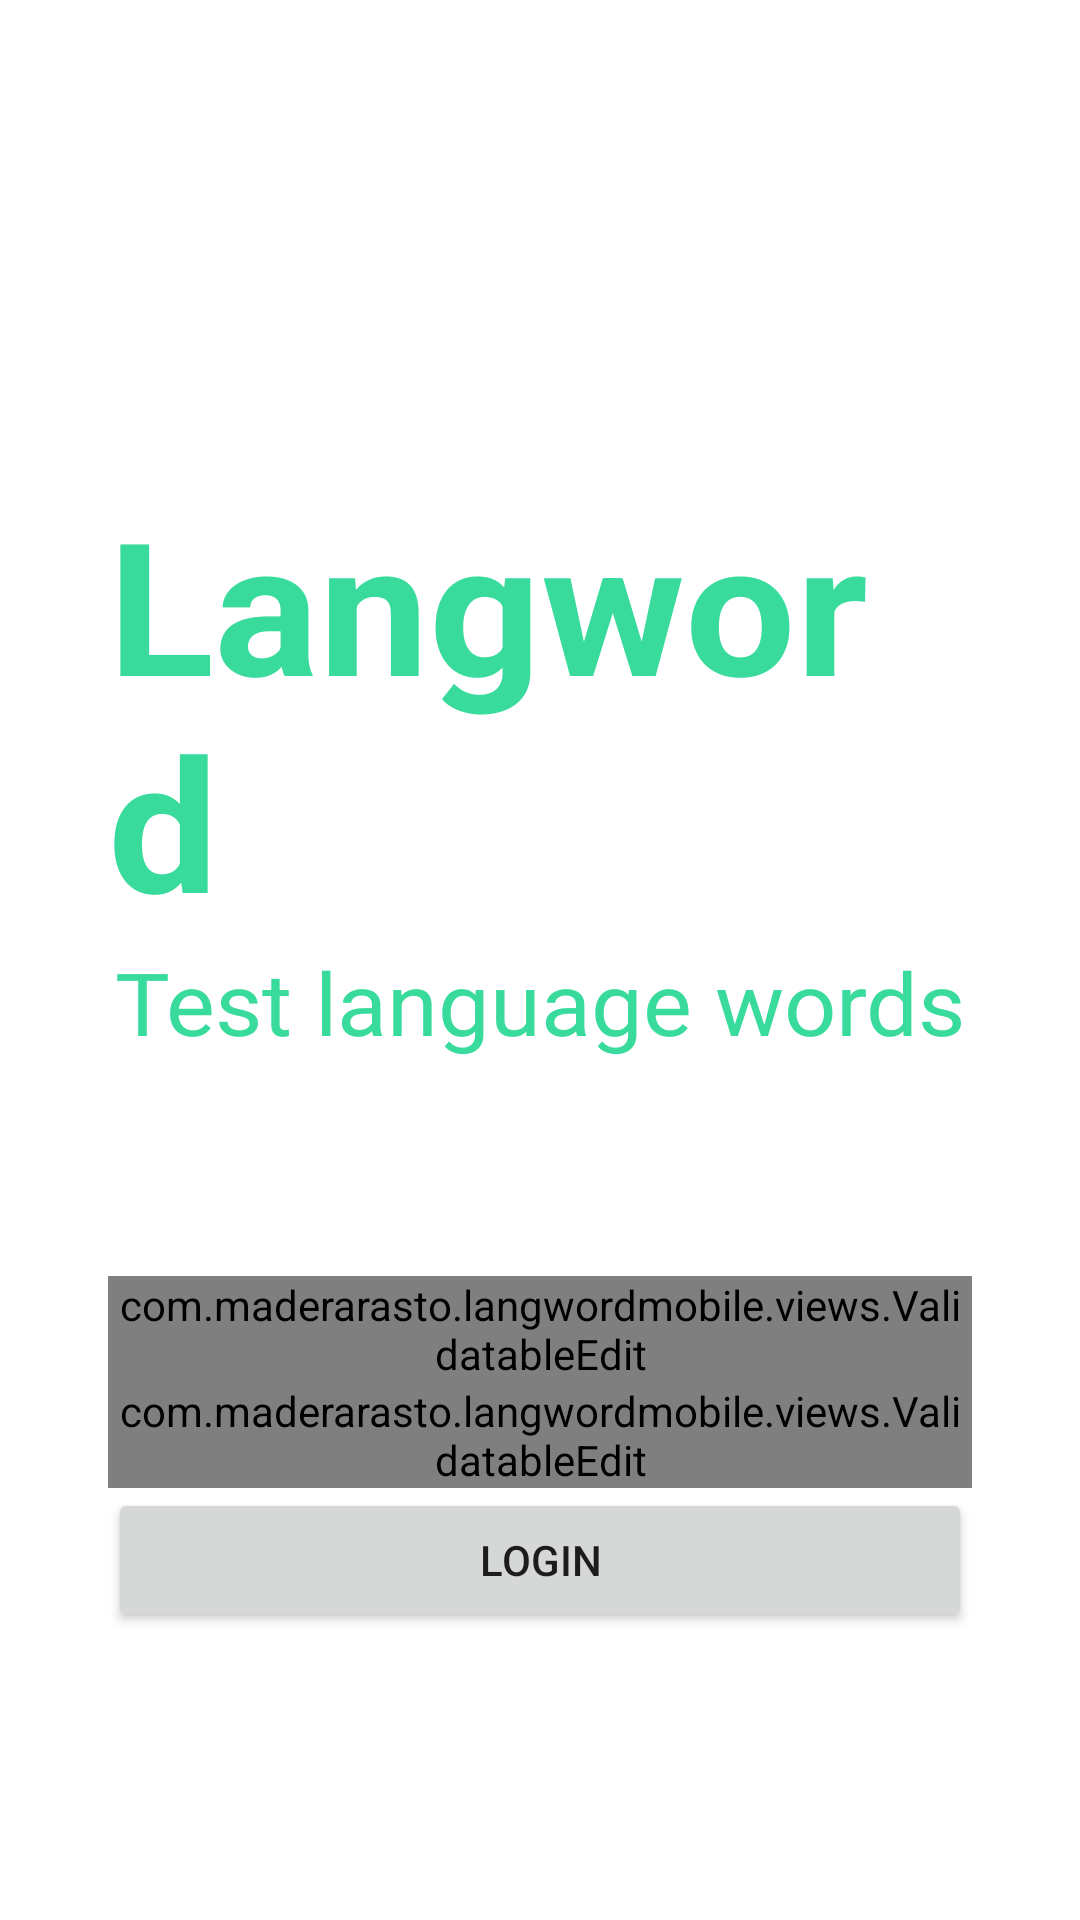

Here is an Android app screen rendered from its layout file. Give the layout XML and the strings, colors and styles it references.
<!-- AndroidManifest.xml: application theme Theme.LangwordMobile -->
<!-- res/layout/activity_login.xml -->
<?xml version="1.0" encoding="utf-8"?>
<RelativeLayout xmlns:android="http://schemas.android.com/apk/res/android"
    xmlns:app="http://schemas.android.com/apk/res-auto"
    xmlns:tools="http://schemas.android.com/tools"
    android:layout_width="match_parent"
    android:layout_height="match_parent"
    android:paddingHorizontal="36dp"
    tools:context=".LoginActivity">
    <TextView
        android:id="@+id/app_title"
        android:layout_width="wrap_content"
        android:layout_height="wrap_content"
        android:layout_marginTop="160dp"
        android:layout_centerHorizontal="true"
        android:textScaleX="1.06"
        android:text="@string/app_title"
        android:textColor="@color/green_100"
        android:textStyle="bold"
        android:textSize="30pt"/>
    <TextView
        android:layout_width="wrap_content"
        android:layout_height="wrap_content"
        android:layout_below="@id/app_title"
        android:layout_centerHorizontal="true"
        android:text="@string/app_subtitle"
        android:textScaleX="1.06"
        android:textColor="@color/green_100"
        android:textSize="14pt"/>
    <LinearLayout
        android:layout_width="match_parent"
        android:layout_height="wrap_content"
        android:layout_marginBottom="96dp"
        android:layout_centerHorizontal="true"
        android:layout_alignParentBottom="true"
        android:orientation="vertical">
        <com.example.langwordmobile.views.ValidatableEdit
            android:id="@+id/edit_email"
            android:layout_width="match_parent"
            android:layout_height="wrap_content"
            app:hint="Email"/>
        <com.example.langwordmobile.views.ValidatableEdit
            android:id="@+id/edit_password"
            android:layout_width="match_parent"
            android:layout_height="wrap_content"
            app:inputType="password"
            app:hint="Password"/>
        <Button
            android:layout_width="match_parent"
            android:layout_height="wrap_content"
            android:text="@string/button_login"
            android:onClick="onLoginSubmit"/>
    </LinearLayout>
</RelativeLayout>
<!-- resources referenced by this layout -->
<resources>
  <color name="green_100">#38DB9C</color>
  <string name="app_subtitle">Test language words</string>
  <string name="app_title">Langword</string>
  <string name="button_login">Login</string>
  <style name="Theme.LangwordMobile" parent="Theme.MaterialComponents.DayNight.DarkActionBar">
          
          <item name="colorPrimary">@color/green_100</item>
          <item name="colorPrimaryVariant">@color/green_200</item>
          <item name="colorOnPrimary">@color/white</item>
          
  
  
          <item name="colorOnSecondary">@color/black</item>
          
          <item name="android:statusBarColor" tools:targetApi="l">@color/green_100</item>
          
      </style>
  <color name="green_200">#008860</color>
  <color name="white">#FFFFFFFF</color>
  <color name="black">#FF000000</color>
</resources>
